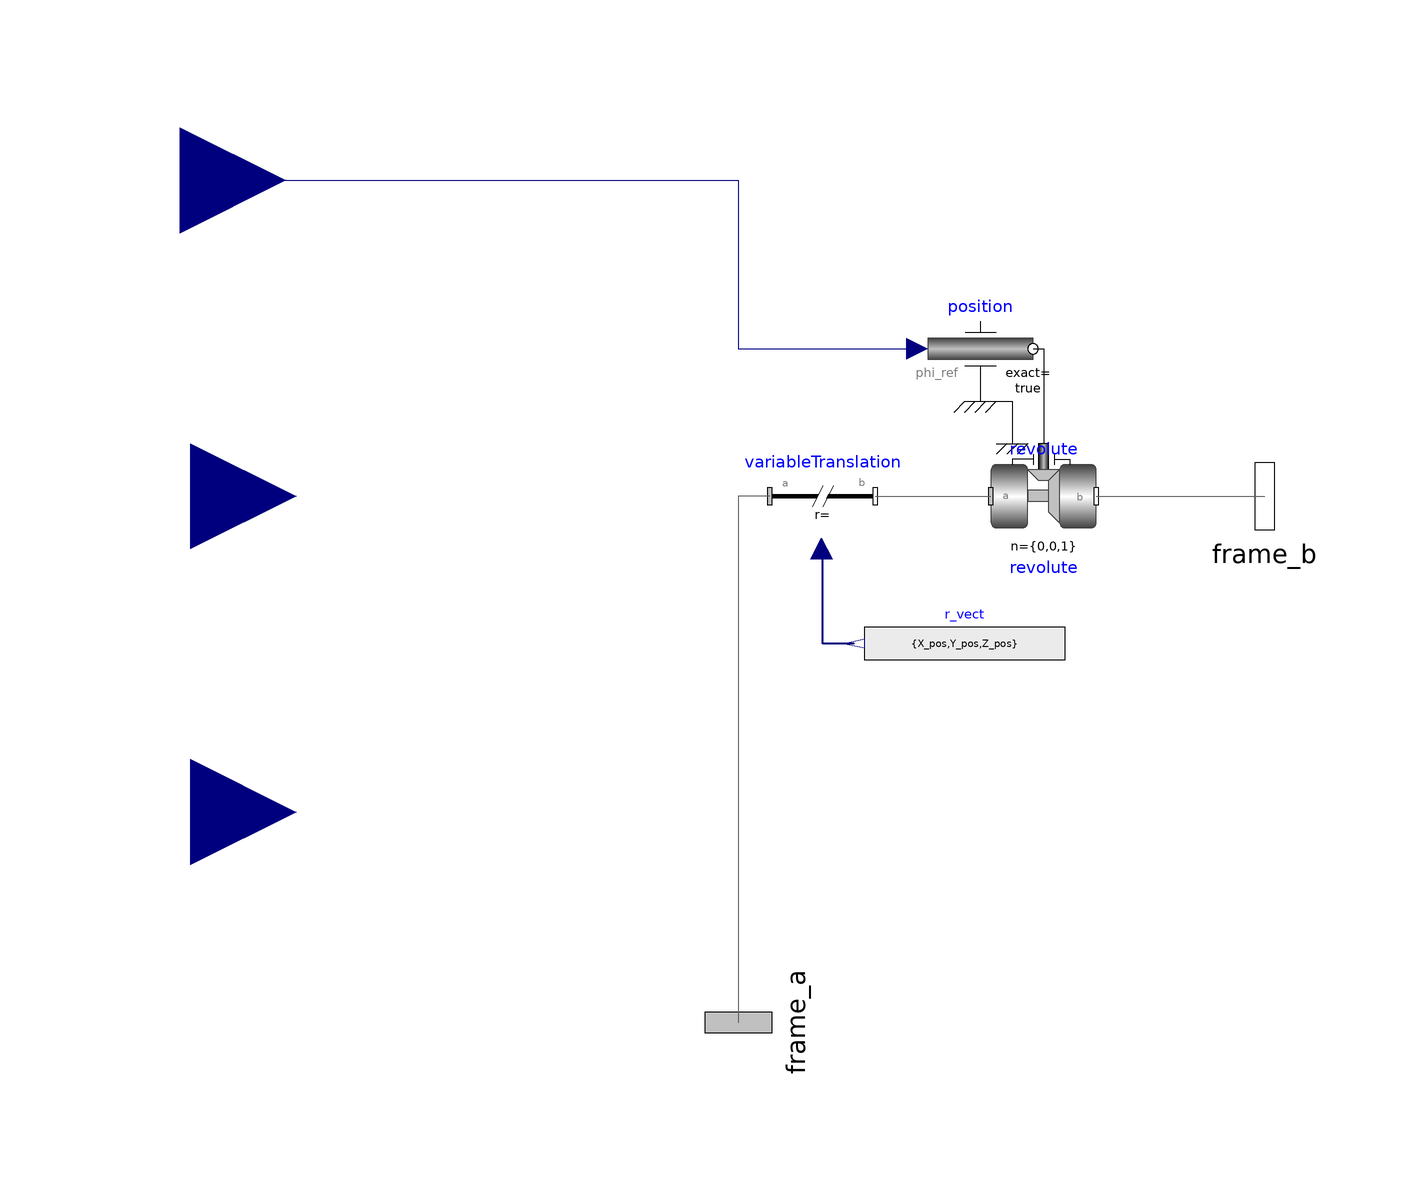

The Modelica model whose source follows is shown above as a component diagram (icons at their Placement, wires along their Line points).

model Frame2D
            parameter Real Z_pos = 0;
            Modelica.Mechanics.MultiBody.Interfaces.Frame_a frame_a annotation(Placement(transformation(origin = {0,-100},extent = {{-16,-16},{16,16}},rotation = 90),iconTransformation(origin = {0,-100},extent = {{-16,-16},{16,16}},rotation = -90)));
            Modelica.Blocks.Interfaces.RealInput Z_ang(unit = "rad") "Angle in rad from X to Y" annotation(Placement(transformation(origin = {-106,60},extent = {{-20,-20},{20,20}}),iconTransformation(origin = {-100,60},extent = {{-20,-20},{20,20}})));
            Modelica.Blocks.Interfaces.RealInput X_pos(unit = "m") "Position on X axis" annotation(Placement(transformation(origin = {-104,0},extent = {{-20,-20},{20,20}}),iconTransformation(origin = {-100,0},extent = {{-20,-20},{20,20}})));
            Modelica.Blocks.Interfaces.RealInput Y_pos(unit = "m") "Position on Y axis" annotation(Placement(transformation(origin = {-104,-60},extent = {{-20,-20},{20,20}}),iconTransformation(origin = {-100,-60},extent = {{-20,-20},{20,20}})));
            SubComponents.VariableTranslation variableTranslation annotation(Placement(transformation(origin = {16,0},extent = {{-10,-10},{10,10}})));
            Modelica.Mechanics.MultiBody.Joints.Revolute revolute(useAxisFlange = true,animation = false,stateSelect = StateSelect.never) annotation(Placement(transformation(origin = {58,0},extent = {{-10,-10},{10,10}})));
            Modelica.Mechanics.Rotational.Sources.Position position(useSupport = true,exact = true) annotation(Placement(transformation(origin = {46,28},extent = {{-10,-10},{10,10}})));
            Modelica.Mechanics.MultiBody.Interfaces.Frame_b frame_b annotation(Placement(transformation(origin = {100,0},extent = {{-16,-16},{16,16}}),iconTransformation(origin = {100,0},extent = {{16,-16},{-16,16}})));
            Modelica.Blocks.Sources.RealExpression r_vect[3](y = {X_pos,Y_pos,Z_pos}) annotation(Placement(transformation(origin = {43,-28},extent = {{19,-8},{-19,8}})));
        equation
            connect(position.flange,revolute.axis) annotation(Line(points = {{56,28},{58,28},{58,10}}));
            connect(position.support,revolute.support) annotation(Line(points = {{46,18},{52,18},{52,10}}));
            connect(variableTranslation.frame_b,revolute.frame_a) annotation(Line(points = {{26,0},{48,0}},color = {95,95,95}));
            connect(revolute.frame_b,frame_b) annotation(Line(points = {{68,0},{100,0}},color = {95,95,95}));
            connect(variableTranslation.frame_a,frame_a) annotation(Line(points = {{6,0},{0,0},{0,-100}},color = {95,95,95}));
            connect(r_vect.y,variableTranslation.r_vect) annotation(Line(points = {{22,-28},{16,-28},{16,-10}},color = {0,0,127},thickness = 0.5));
            connect(Z_ang,position.phi_ref) annotation(Line(points = {{-106,60},{0,60},{0,28},{34,28}},color = {0,0,127}));
            annotation(Icon(graphics = {Rectangle(extent={{-100,100},{100,-100}})}),Documentation(revisions = "<html><head></head><body><span style=\"font-size: 12px;\">Rev. 0.0&nbsp;</span><span style=\"font-size: 12px;\">[BPuente]</span><span style=\"font-size: 12px;\">&nbsp;(01/12/2024): Initial release</span></body></html>"));
        end Frame2D;